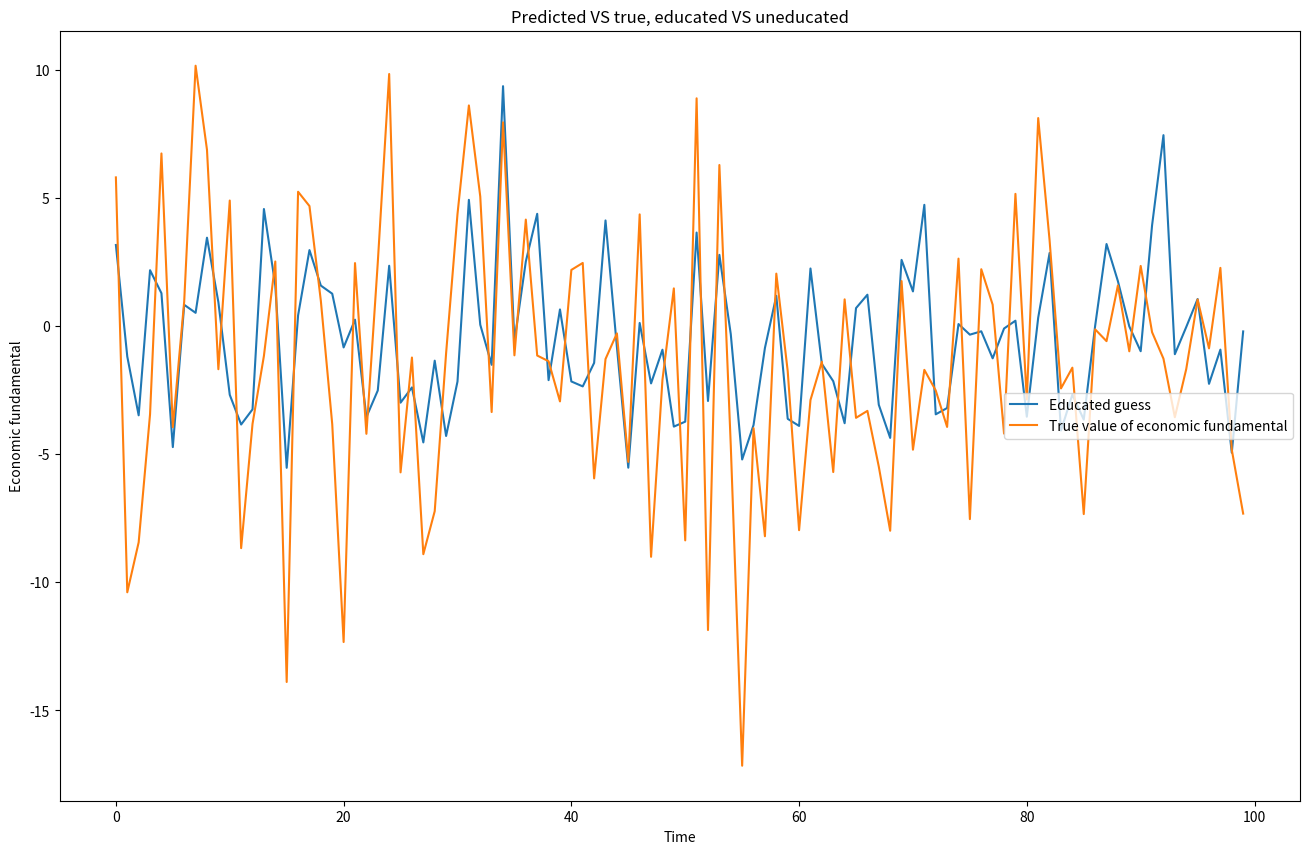
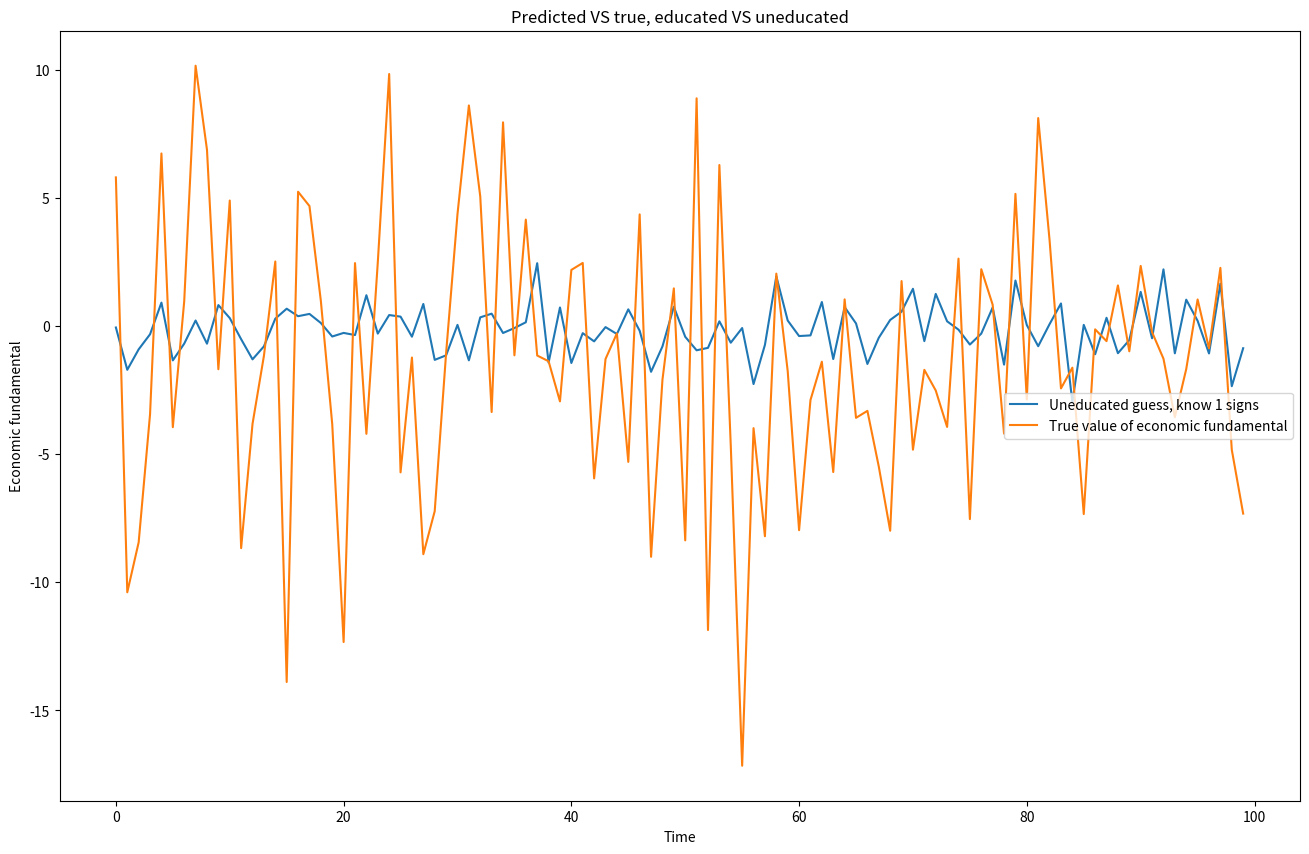
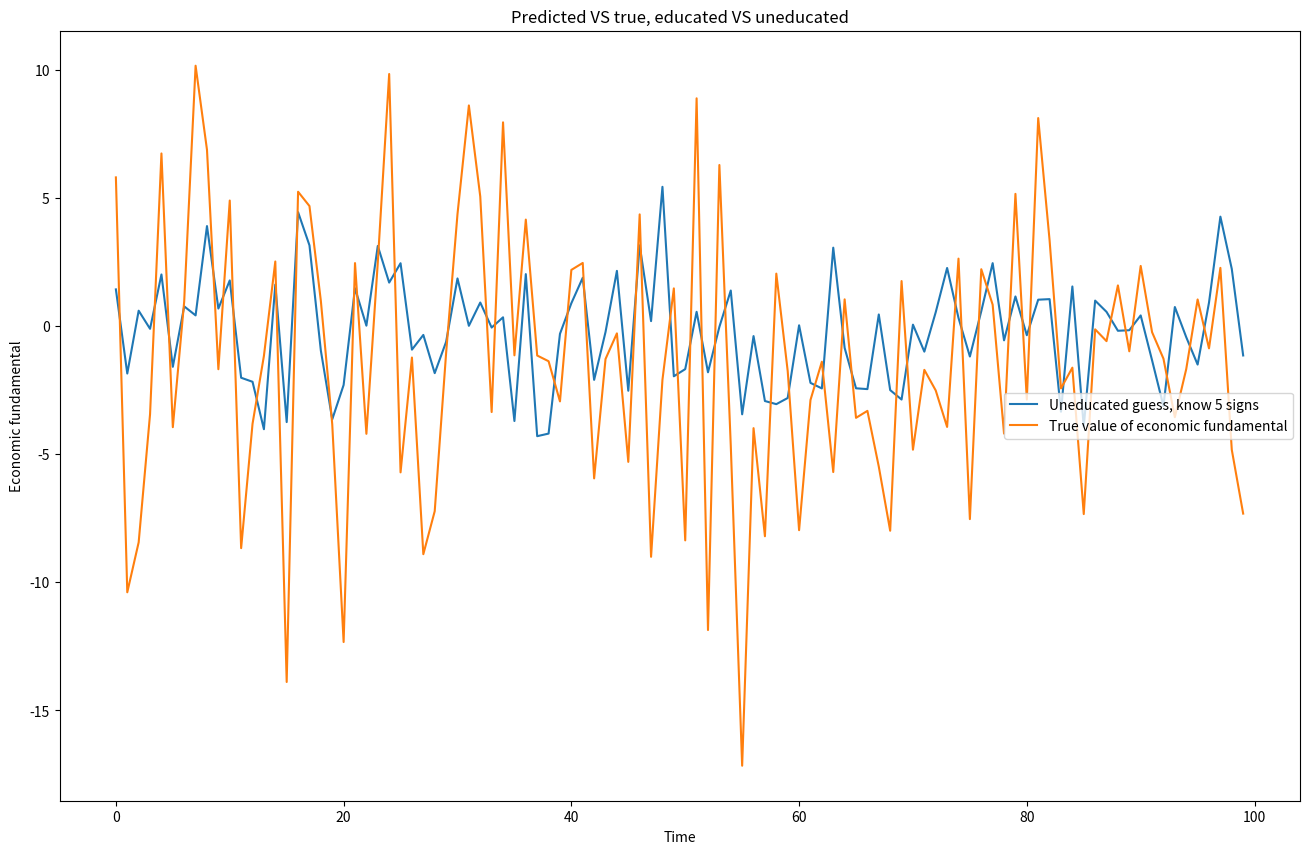
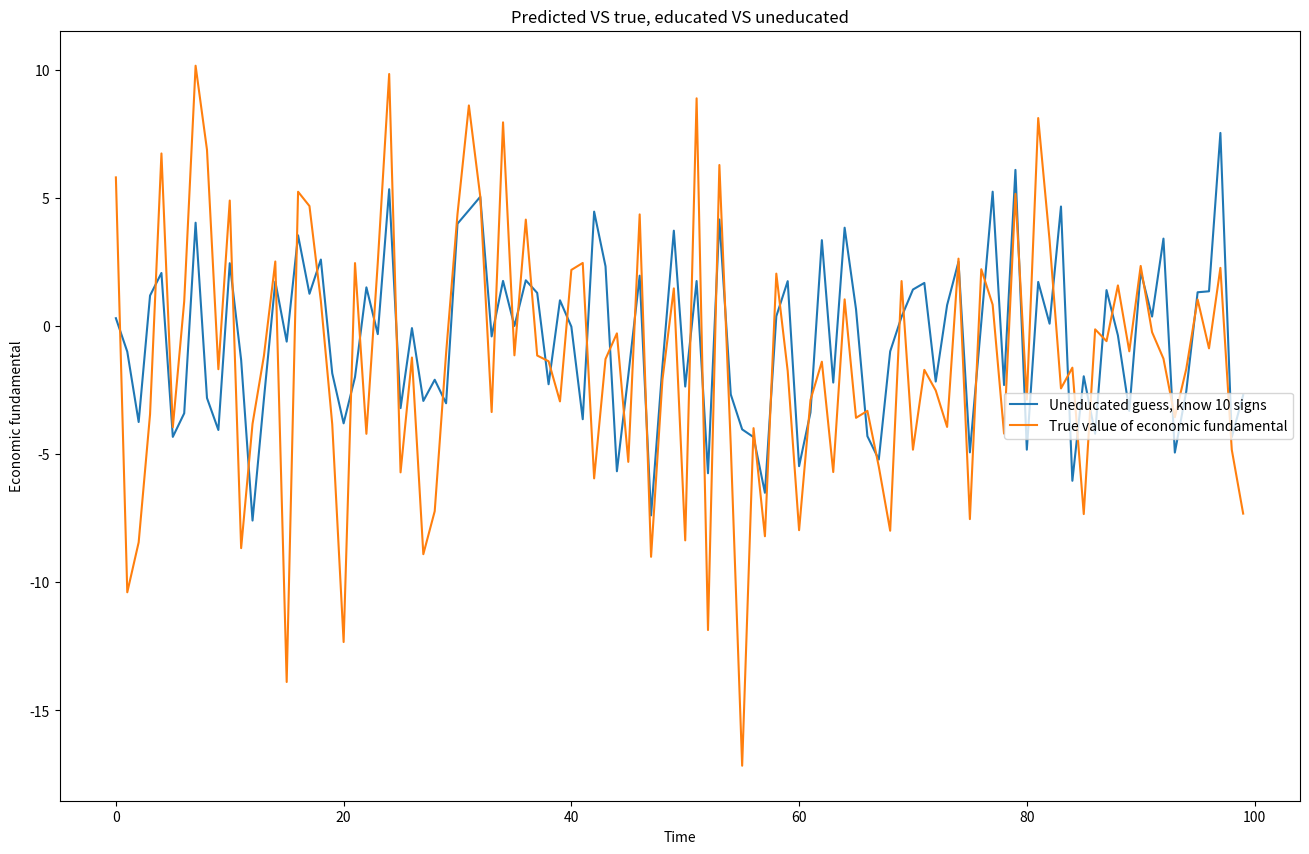
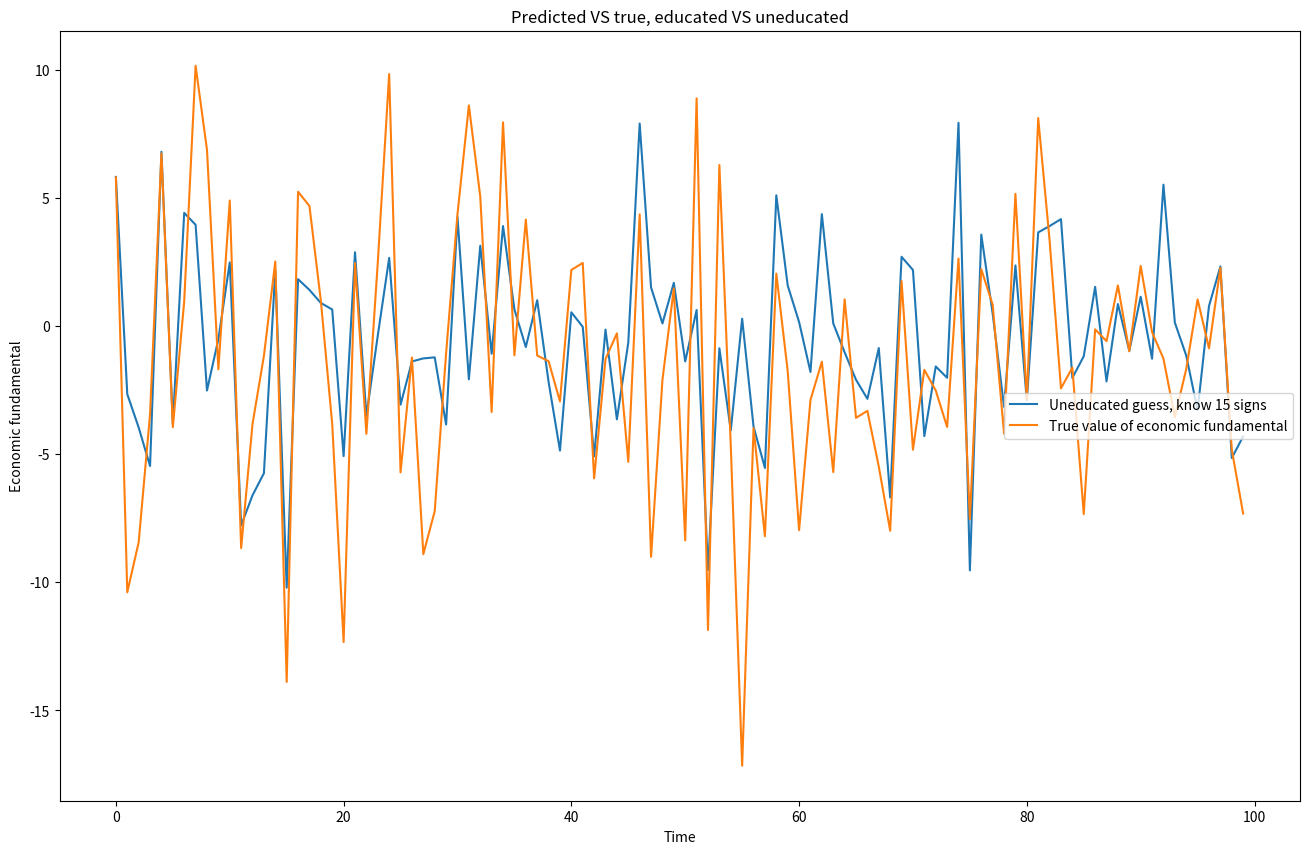
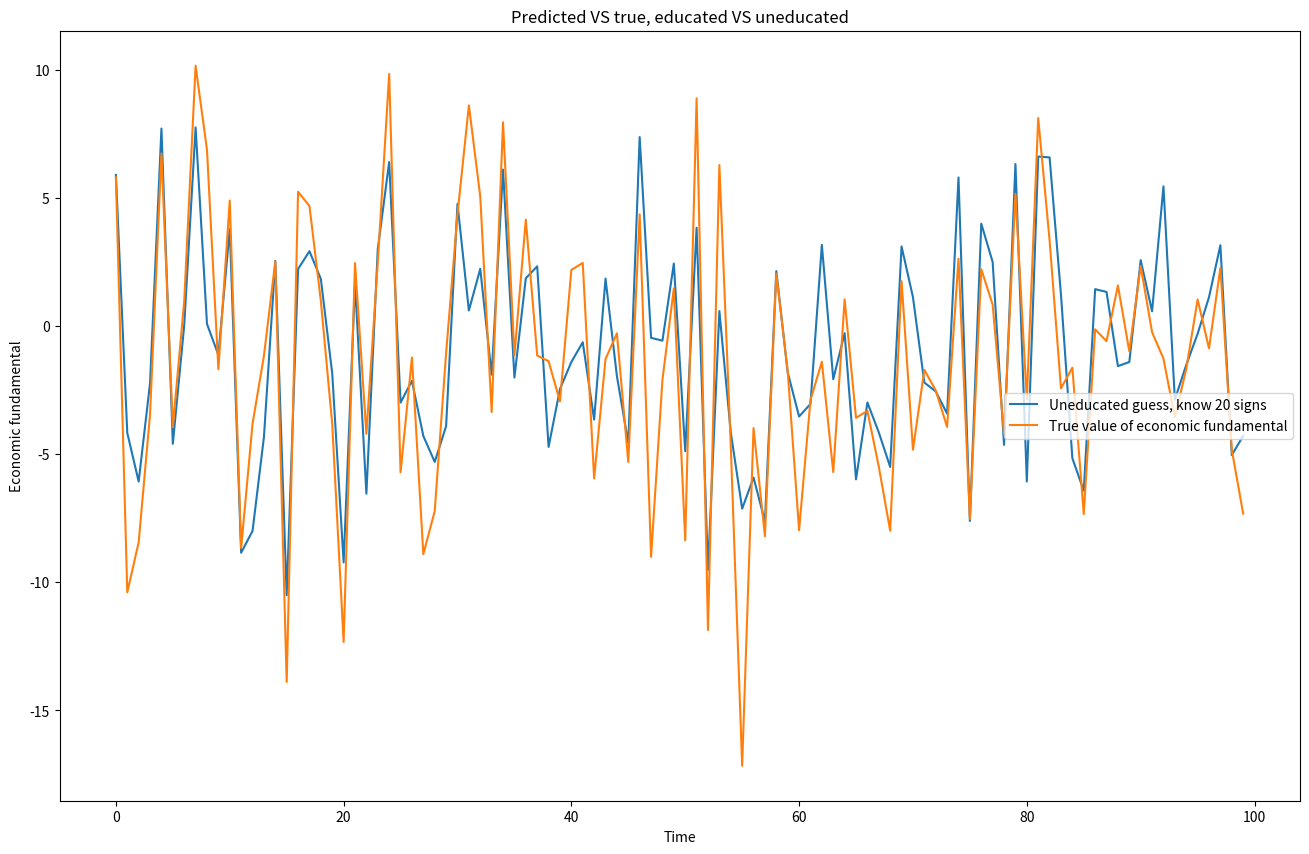

Reproduce these figures in Python, in order.
import numpy as np
import matplotlib.pyplot as plt

#parameters
#true model
coeff=np.random.uniform(-2,2,20)
#education tell you only 6 out of 20 true parameters
education=np.random.choice(range(20),6,replace=False)

#generate factor and true economic fundamental, 100 periods
factor=np.random.normal(0,1,[20,100])
ytrue=np.dot(coeff,factor)

#educated guess of economic fundamental
coeffedu=np.zeros(20)
for edu in education:
    coeffedu[edu]=coeff[edu]
yedu=np.dot(coeffedu,factor)

#uneducated parameters, take -1, 0 or 1, a.k.a signs of parameter
#people knows 1,5,10,15,or 20 signs of the true parameter, but not the magnitude
def unedu(numfac):
    returntemp=np.zeros(20)
    choicetemp=np.random.choice(range(20),numfac,replace=False)
    for cho in choicetemp:
        if coeff[cho]!=0:
            returntemp[cho]=coeff[cho]/np.abs(coeff[cho])
    return returntemp
unedu1=unedu(1)
unedu5=unedu(5)
unedu10=unedu(10)
unedu15=unedu(15)
unedu20=unedu(20)

#prediction from uneducated people
yunedu1=np.dot(unedu1,factor)
yunedu5=np.dot(unedu5,factor)
yunedu10=np.dot(unedu10,factor)
yunedu15=np.dot(unedu15,factor)
yunedu20=np.dot(unedu20,factor)

#plot
def plotpred(series,labelvalue):
    fig,example=plt.subplots(figsize=(16,10))
    example.plot(series,label=labelvalue)
    example.plot(ytrue,label='True value of economic fundamental')
    example.legend(loc='right')
    example.set_title('Predicted VS true, educated VS uneducated')
    example.set_xlabel('Time')
    example.set_ylabel('Economic fundamental')
    plt.show()

plotpred(yedu,'Educated guess')
plotpred(yunedu1,'Uneducated guess, know 1 signs')
plotpred(yunedu5,'Uneducated guess, know 5 signs')
plotpred(yunedu10,'Uneducated guess, know 10 signs')
plotpred(yunedu15,'Uneducated guess, know 15 signs')
plotpred(yunedu20,'Uneducated guess, know 20 signs')
